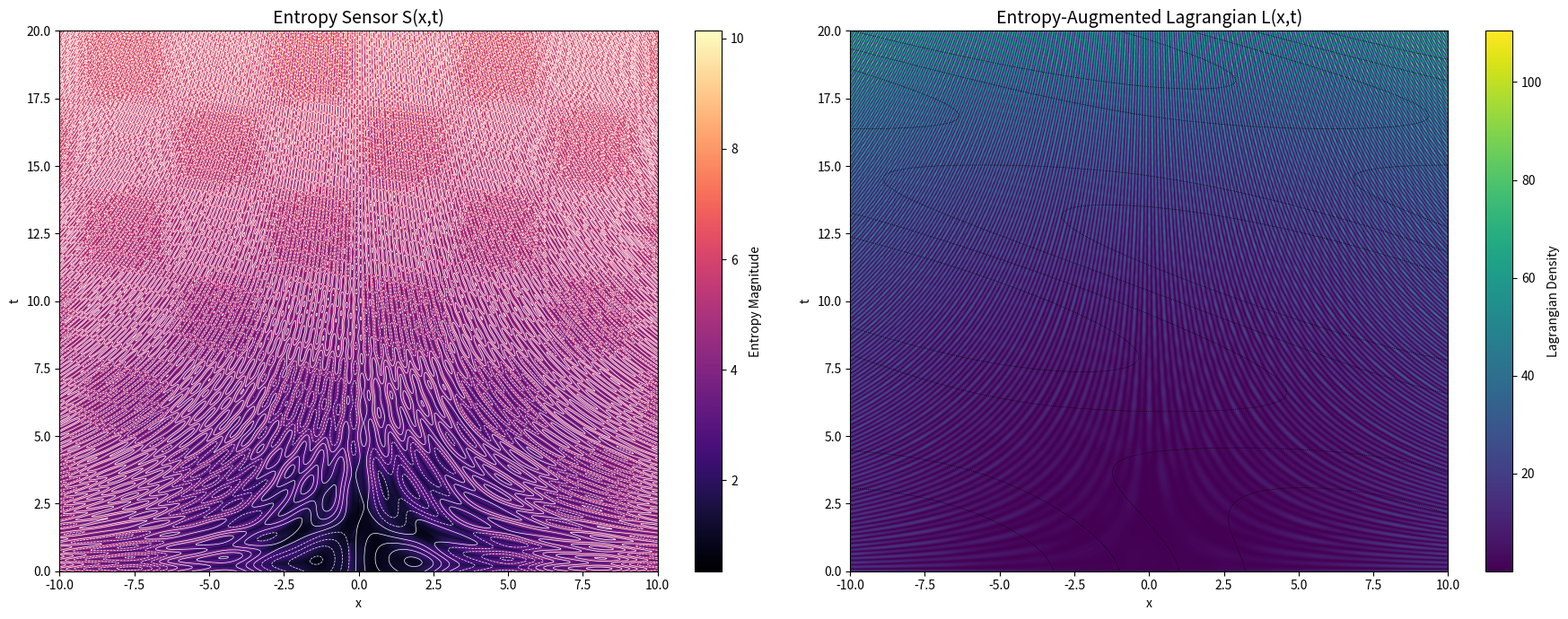

Generate this figure with matplotlib:
import numpy as np
import matplotlib.pyplot as plt
from scipy.ndimage import gaussian_filter
import sympy as sp
import argparse

# === Field Definitions ===
def get_phi_functions(field_type='default'):
    x_sym, t_sym = sp.symbols('x t')
    if field_type == 'default':
        phi_expr = sp.sin(x_sym) * sp.cos(t_sym) + 0.3 * sp.sin(2 * x_sym * t_sym) + 0.1 * sp.cos(3 * x_sym + 0.5 * t_sym**2)
    elif field_type == 'soliton':
        phi_expr = 2 / sp.cosh(x_sym - 0.5 * t_sym)
    elif field_type == 'gaussian':
        phi_expr = sp.exp(-((x_sym - 2)**2 + (t_sym - 5)**2)/5)
    elif field_type == 'random':
        # Not symbolic, will handle in main
        phi_expr = None
    else:
        raise ValueError(f"Unknown field_type: {field_type}")
    if phi_expr is not None:
        phi_func = sp.lambdify((x_sym, t_sym), phi_expr, 'numpy')
        dphi_dx_func = sp.lambdify((x_sym, t_sym), sp.diff(phi_expr, x_sym), 'numpy')
        dphi_dt_func = sp.lambdify((x_sym, t_sym), sp.diff(phi_expr, t_sym), 'numpy')
    else:
        phi_func = dphi_dx_func = dphi_dt_func = None
    return phi_func, dphi_dx_func, dphi_dt_func

# === Field and Derivatives ===
def compute_field_and_derivatives(x, t, phi_func, dphi_dx_func, dphi_dt_func, field_type='default'):
    X, T = np.meshgrid(x, t)
    if field_type == 'random':
        np.random.seed(42)
        phi = np.random.normal(0, 0.2, size=X.shape)
        dphi_dx = np.gradient(phi, x[1] - x[0], axis=1)
        dphi_dt = np.gradient(phi, t[1] - t[0], axis=0)
    else:
        phi = phi_func(X, T)
        dphi_dx = dphi_dx_func(X, T)
        dphi_dt = dphi_dt_func(X, T)
    d2phi_dx2 = np.gradient(dphi_dx, x[1] - x[0], axis=1)
    d2phi_dt2 = np.gradient(dphi_dt, t[1] - t[0], axis=0)
    d2phi_dx2 = gaussian_filter(d2phi_dx2, sigma=1)
    d2phi_dt2 = gaussian_filter(d2phi_dt2, sigma=1)
    return X, T, phi, dphi_dx, dphi_dt, d2phi_dx2, d2phi_dt2

# === Entropy Sensor ===
def compute_entropy_sensor(dphi_dx, dphi_dt, d2phi_dx2, d2phi_dt2):
    gradient_magnitude = np.sqrt(dphi_dx**2 + dphi_dt**2)
    curvature_tensor = np.sqrt(d2phi_dx2**2 + d2phi_dt2**2)
    anisotropy = np.abs(d2phi_dx2 - d2phi_dt2) / (1e-5 + np.abs(d2phi_dx2 + d2phi_dt2))
    S = np.log1p(gradient_magnitude**2) + 0.5 * np.log1p(curvature_tensor + anisotropy)
    return S

# === Lagrangian ===
def compute_lagrangian(phi, dphi_dx, dphi_dt, S, X, T, alpha_amp):
    V_phi = 0.25 * phi**4 - 0.5 * phi**2
    alpha = alpha_amp + 0.05 * np.sin(0.2 * X + 0.1 * T**1.5) * np.cos(0.3 * T)
    L = 0.5 * (dphi_dx**2 + dphi_dt**2) - V_phi + alpha * S * phi**2
    return L, alpha

# === Visualization ===
def plot_fields(x, t, X, T, S, L, phi, alpha, save_path=None):
    fig, ax = plt.subplots(1, 2, figsize=(18, 7))
    entropy_plot = ax[0].imshow(S, extent=[x.min(), x.max(), t.min(), t.max()],
                                aspect='auto', origin='lower', cmap='magma')
    ax[0].set_title('Entropy Sensor S(x,t)', fontsize=14)
    ax[0].set_xlabel('x')
    ax[0].set_ylabel('t')
    fig.colorbar(entropy_plot, ax=ax[0], label='Entropy Magnitude')
    ax[0].contour(X, T, phi, levels=10, colors='white', linewidths=0.5)
    lagrangian_plot = ax[1].imshow(L, extent=[x.min(), x.max(), t.min(), t.max()],
                                   aspect='auto', origin='lower', cmap='viridis')
    ax[1].set_title('Entropy-Augmented Lagrangian L(x,t)', fontsize=14)
    ax[1].set_xlabel('x')
    ax[1].set_ylabel('t')
    fig.colorbar(lagrangian_plot, ax=ax[1], label='Lagrangian Density')
    ax[1].contour(X, T, alpha, levels=5, colors='black', linestyles='dotted', linewidths=0.6)
    plt.tight_layout()
    if save_path is not None:
        plt.savefig(save_path, dpi=150)
        print(f"Saved figure to {save_path}")
    plt.show()

# === Diagnostics ===
def print_diagnostics(S, L):
    print("--- Diagnostics ---")
    print(f"Entropy Sensor S: min={S.min():.3f}, max={S.max():.3f}, mean={S.mean():.3f}, std={S.std():.3f}")
    print(f"Lagrangian L: min={L.min():.3f}, max={L.max():.3f}, mean={L.mean():.3f}, std={L.std():.3f}")

# === Main ===
def main():
    parser = argparse.ArgumentParser(description="Field-Theoretic Entropy Tensor Simulation")
    parser.add_argument('--xlim', type=float, nargs=2, default=[-10, 10], help='x range')
    parser.add_argument('--tlim', type=float, nargs=2, default=[0, 20], help='t range')
    parser.add_argument('--nx', type=int, default=800, help='number of x points')
    parser.add_argument('--nt', type=int, default=800, help='number of t points')
    parser.add_argument('--alpha', type=float, default=0.05, help='base alpha amplitude')
    parser.add_argument('--field', type=str, default='default', choices=['default', 'soliton', 'gaussian', 'random'], help='initial field type')
    parser.add_argument('--save', type=str, default=None, help='save figure to file')
    args = parser.parse_args()

    x = np.linspace(args.xlim[0], args.xlim[1], args.nx)
    t = np.linspace(args.tlim[0], args.tlim[1], args.nt)
    phi_func, dphi_dx_func, dphi_dt_func = get_phi_functions(args.field)
    X, T, phi, dphi_dx, dphi_dt, d2phi_dx2, d2phi_dt2 = compute_field_and_derivatives(
        x, t, phi_func, dphi_dx_func, dphi_dt_func, args.field)
    S = compute_entropy_sensor(dphi_dx, dphi_dt, d2phi_dx2, d2phi_dt2)
    L, alpha = compute_lagrangian(phi, dphi_dx, dphi_dt, S, X, T, args.alpha)
    print_diagnostics(S, L)
    plot_fields(x, t, X, T, S, L, phi, alpha, save_path=args.save)

if __name__ == "__main__":
    main()
